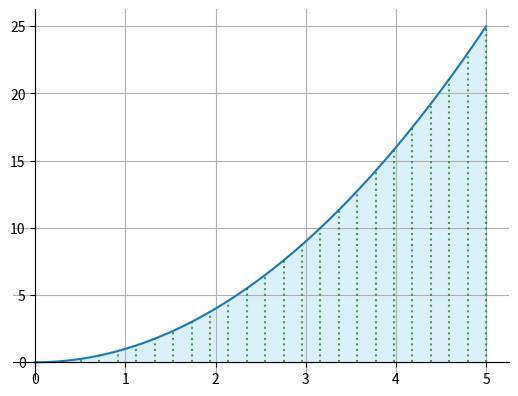

Generate this figure with matplotlib:
import numpy as np
import matplotlib.pyplot as plt


# Parábola : y = x^2
x = np.linspace(0, 5, 100)
y = x**2

fig, ax = plt.subplots()
ax.plot(x, y)

# 1. Move o eixo esquerdo e o de baixo para a origem (0,0)
ax.spines['left'].set_position('zero')
ax.spines['bottom'].set_position('zero')

# 2. Esconde as bordas superior (top) e direita (right)
ax.spines['right'].set_color('none')
ax.spines['top'].set_color('none')

# 3. traça linhas verticais.
x_linhas_verticais = np.linspace(0.1, 5.0, 25)

# Armazenar todos os comprimentos calculados
comprimentos_calculados = []

for linha_vertical in x_linhas_verticais:
    # Cada 'comprimento' deve ser igual ao seu valor 'y' correspondente na parábola (y = x^2)
    comprimento = linha_vertical**2
    comprimentos_calculados.append(comprimento)
    # Desenha a linha vertical do eixo x até a curva
    ax.vlines(linha_vertical, 0, comprimento, color='green', linestyle=':', alpha=0.7)

print("Todos os comprimentos calculados para as linhas verticais:", comprimentos_calculados)

# Adiciona uma linha vertical vermelha tracejada no x = 2 (exemplo, pode ser removido se não for necessário)
# ax.axvline(x=2, color='red', linestyle='--', alpha=0.5)

# Adiciona fill_between para preencher a área sob a curva
# Filtra os pontos x e y que estão dentro do intervalo de x_linhas_verticais
# O fill_between usa os valores do 'x' original da parábola para um preenchimento contínuo
fill_x = x[(x >= x_linhas_verticais.min()) & (x <= x_linhas_verticais.max())]
fill_y = fill_x**2
ax.fill_between(fill_x, fill_y, color='skyblue', alpha=0.3)

plt.grid("both")
plt.show()
